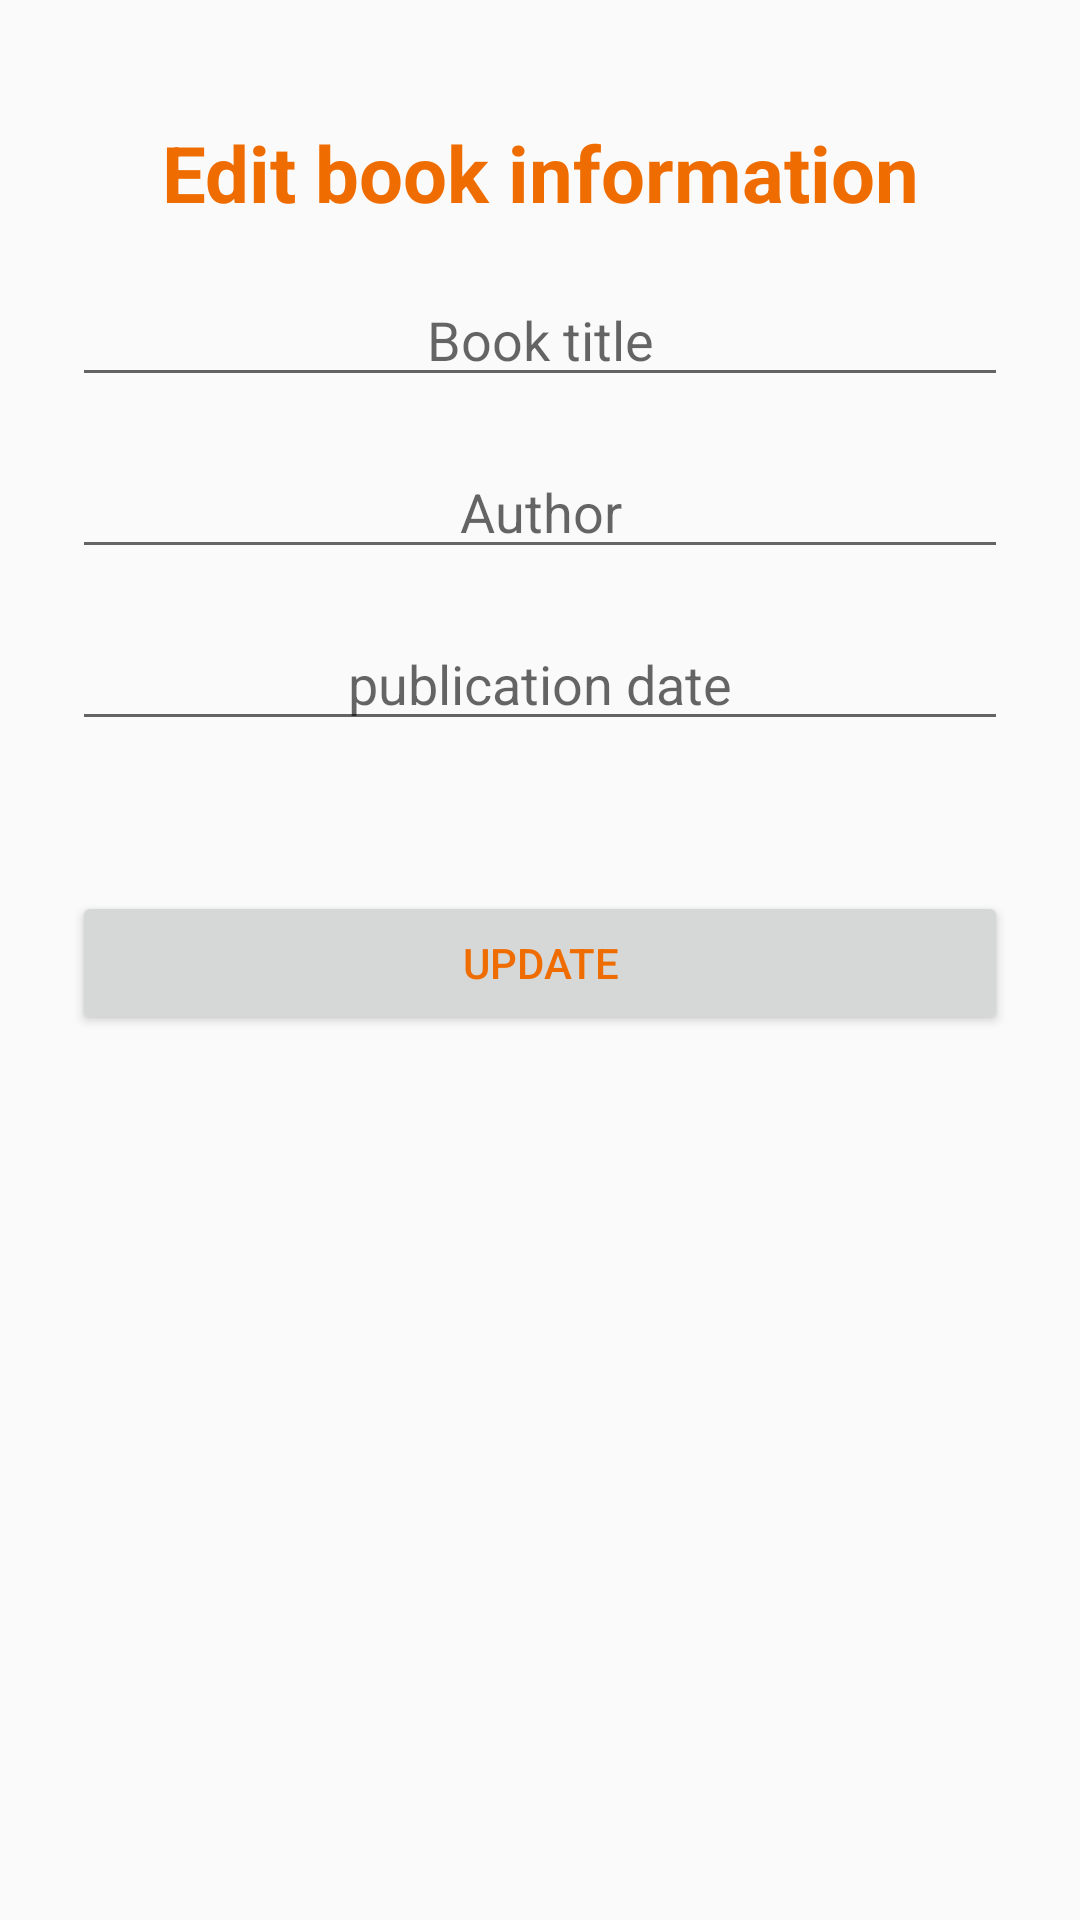

Android layout source for this screen:
<!-- AndroidManifest.xml: application theme AppTheme -->
<!-- res/layout/activity_edit.xml -->
<?xml version="1.0" encoding="utf-8"?>
<LinearLayout xmlns:android="http://schemas.android.com/apk/res/android"
    xmlns:tools="http://schemas.android.com/tools"
    android:layout_width="match_parent"
    android:layout_height="match_parent"
    android:orientation="vertical"
    android:padding="24dp"
    tools:context=".MainActivity">

    <TextView
        android:layout_width="match_parent"
        android:layout_height="wrap_content"
        android:layout_marginTop="16dp"
        android:gravity="center"
        android:text="Edit book information"
        style="@style/PrimaryStyle"
        android:textStyle="bold"
        android:textSize="26sp" />

    <EditText
        android:layout_width="match_parent"
        android:layout_height="wrap_content"
        android:hint="Book title"
        android:gravity="center"
        style="@style/PrimaryStyle"
        android:layout_marginTop="16dp"
        android:id="@+id/title"/>
    <EditText
        style="@style/PrimaryStyle"
        android:layout_width="match_parent"
        android:layout_height="wrap_content"
        android:hint="Author"
        android:gravity="center"
        android:layout_marginTop="16dp"
        android:id="@+id/author"/>
    <EditText
        style="@style/PrimaryStyle"
        android:layout_width="match_parent"
        android:layout_height="wrap_content"
        android:hint="publication date"
        android:gravity="center"
        android:layout_marginTop="16dp"
        android:id="@+id/dateCreate"/>

    <androidx.appcompat.widget.AppCompatButton
        android:layout_width="match_parent"
        android:layout_height="wrap_content"
        android:text="Update"
        style="@style/PrimaryStyle"
        android:id="@+id/btnUpdate"
        android:layout_marginTop="50dp" />

</LinearLayout>
<!-- resources referenced by this layout -->
<resources>
  <style name="PrimaryStyle">
          <item name="android:textColor">#EF6C00</item>
      </style>
  <style name="AppTheme" parent="Theme.AppCompat.Light.DarkActionBar">
          
          <item name="colorPrimary">@color/colorPrimary</item>
          <item name="colorPrimaryDark">@color/colorPrimaryDark</item>
          <item name="colorAccent">@color/colorAccent</item>
      </style>
  <!-- not gathered from this repository: default colours our renderer supplied (Android Studio template values) -->
  <color name="colorPrimary">#FF6200EE</color>
  <color name="colorPrimaryDark">#FF3700B3</color>
  <color name="colorAccent">#FF03DAC5</color>
</resources>
